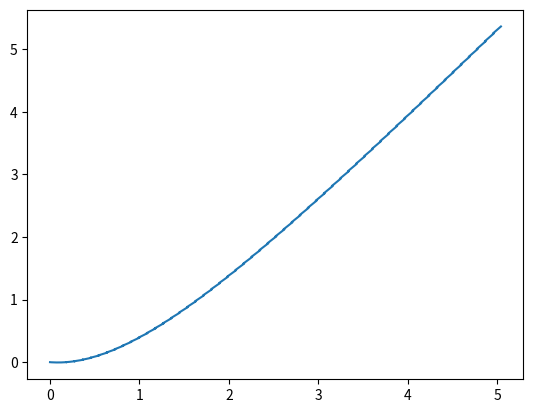

Write Python code to recreate this figure.
# -*- coding: utf-8 -*-
"""
Created on Wed Jul 12 14:52:38 2023

[redacted]

NON-LINEAR QUADCOPTER SIMULATION

ref: https://www.hindawi.com/journals/je/2022/2449901/

TODO:
    * implement missing resolution of all states:
        - for some states you might need to compute the remaining
          inertial vs body frame transforms
          
        - ode figure out how to solve the 2nd ord ode to obtain positions!!!
        
    * figure out control scheme

"""
import numpy as np
from numpy import sin as s
from numpy import cos as c
from numpy import tan
import matplotlib.pyplot as plt
from scipy.integrate import odeint
from time import time_ns
from matplotlib import pyplot as plt
plt.close('all')

'''mechanical constants'''
g = 9.81
m = 0.250
l = 0.065                  # distance between rotor and center of mass
Ixx = 0.0001295
Iyy = 0.0001295
Izz = 0.0002494 
Jr = 0.5*0.0014*0.03175**2 # rotor inertia approximated as a thin disk
kt = 0.1863*10**(-6)       # thrust coefficient
kdx = 0.2                  # drag coefficients chosen arbitrarily similar to
kdy = 0.2                  #    the values in the paper with the drag model 
kdz = 0.2                  #    simplified to Fd = -kd*v

'''set-points'''
z_des   = -10              # z axis points downward
the_des = 0
phi_des = 0
psi_des = 0

'''initial conditions for all states and inputs'''
# States
dp  = dq  = dr  = 0  # angular accelerations roll, pitch, yaw 
p   = q   = r   = 0  # rates of rotation     roll, pitch, yaw 
phi = the = psi = 0  # angle of pose         roll, pitch, yaw 
ddx = ddy = ddz = 0  # linear accelerations  forward, leftward, upward
dx  = dy  = dz  = 0  # linear speeds         forward, leftward, upward
x   = y   = z   = 0  # global position       forward, leftward, upward
X0 = [p,q,r, x,y,z, dx,dy,dz, phi,the,psi, dp,dq,dr, ddx,ddy,ddz]
# Inputs
w1 = 0
w2 = 0
w3 = 0
w4 = 0
W0 = [w1,w2,w3,w4]
# Equivalent thrust
Tthr =   kt*(w1**2 + w2**2 + w3**2 + w4**2)
Tphi = l*kt*(-w2^2 + w4^2)
Tthe = l*kt*(-w1^2 + w3^2)
Tpsi = l*kt*(-w1^2 + w2^2 - w3^2 + w4^2)
T0 = [Tphi,Tthe,Tpsi,Tthr]

def controller(X):
    #TODO: given state and PID gains, calculate desired thrust and torque
    
    # CONTROLLER GAINS
    # ...
    # ...
    
    # ACTUATOR LIMITS
    w_max = 24200*(2*np.pi/60) # (rad/s)    if Imax = 3.5A
    dw_max = 4200              # (rad/s^2)  this is a severe underestimation
                               #            based on 3Nmm of torque, but safe 
                               #            for a first design attempt

    ############### PLACE HOLDER - REPLACE WITH CONTROL LAWS ###############    
    w1 = 1905
    w2 = 1905
    w3 = 1905
    w4 = 1905
    # speed to thrust and torque transformations
    Tthr =   kt*(w1**2 + w2**2 + w3**2 + w4**2)
    Tphi = l*kt*(-w2^2 + w4^2)
    Tthe = l*kt*(-w1^2 + w3^2)
    Tpsi = l*kt*(-w1^2 + w2^2 - w3^2 + w4^2)
    ############### PLACE HOLDER - REPLACE WITH CONTROL LAWS ############### 
    
    return([w1,w2,w3,w4],[Tphi,Tthe,Tpsi,Tthr])

def ode(X,t):
    # TODO
    # possible option: include W as a state with simple constraints, take
    # dwdt = cst.
    # in this case, the controller outputs no-longer match the actuator effort
    # so you'd have to rewrite to make the distinction between 
    # Tdes, Wdes and T,W
    #
    
    # UNPACK RELEVANT STATES
    p = X[0]
    q = X[1]
    r = X[2]
    
    x = X[3]
    y = X[4]
    z = X[5]
    
    dx = X[6]
    dy = X[7]
    dz = X[8]    
    
    phi = X[9]
    the = X[10]
    psi = X[11]  
    
    # UNPACK INPUTS
    Tphi = T[0]
    Tthe = T[1]
    Tpsi = T[2]
    Tthr = T[3]
    w1 = W[0]
    w2 = W[1]
    w3 = W[2]
    w4 = W[3]
    
    # ROTATIONAL DYNAMICS
    dp = q*r*(Iyy-Izz)/Ixx - Jr*( q/Ixx)*(-w1+w2-w3+w4) + Tphi/Ixx
    dq = p*r*(Izz-Ixx)/Iyy - Jr*(-p/Iyy)*(-w1+w2-w3+w4) + Tthe/Iyy
    dr = p*q*(Ixx-Iyy)/Izz - Jr*( 0    )*(-w1+w2-w3+w4) + Tpsi/Izz
    
    # LINEAR DYNAMICS    
    ddx = -g*0 + Tthr/m * (c(psi)*s(the)*c(phi) + s(psi)*s(phi)) - 1/m * kdx*dx
    ddy = -g*0 + Tthr/m * (s(psi)*s(the)*c(phi) + c(psi)*s(phi)) - 1/m * kdy*dy
    ddz = -g*1 + Tthr/m * (c(the)*c(phi))                        - 1/m * kdz*dz
    
    # s1 = dx # Reduced order method generates a set of coupled 1st-order ODE's. 
    # s2 = dy # The new set of ODE's looks like just assigning variables 
    # s3 = dz # unneccessarily, but explicitly adding ODE's is required.    
    # s1 = -g*0 + Tthr/m * (c(psi)*s(the)*c(phi) + s(psi)*s(phi)) - (1/m)*kdx*x
    # s2 = -g*0 + Tthr/m * (s(psi)*s(the)*c(phi) + c(psi)*s(phi)) - (1/m)*kdy*y
    # s3 = -g*1 + Tthr/m * (c(the)*c(phi))                        - (1/m)*kdz*z
    
    # ANGLE TRANSFORMS
    dphi = p + s(phi)*tan(the)*q + c(phi)*tan(the)*r
    dthe = 0 + c(phi)*q          - s(phi)*r
    dpsi = 0 + (s(phi)/c(the))*q + (c(phi)/c(the))*r    
    
    #return([dp,dq,dr, dx,dy,dz, ddx,ddy,ddz, dphi,dthe,dpsi])
    return([dp,dq,dr, dx,dy,dz, ddx,ddy,ddz, dphi,dthe,dpsi])


def deltas(X_log,Xt,dt):
    n_rows, n_cols = Xt.shape
    deltas = np.zeros((n_rows, 6))
    for row_index in range(n_rows):
        pt = Xt[row_index,0]
        qt = Xt[row_index,1]
        rt = Xt[row_index,2]
        dxt = Xt[row_index,6]
        dyt = Xt[row_index,7]
        dzt = Xt[row_index,8]
        try:
            # This should always be ok, since we have initial conditions
            p0 = X_log[-1,0]
            q0 = X_log[-1,1]
            r0 = X_log[-1,2]
            dx0 = X_log[-1,6]
            dy0 = X_log[-1,8]
            dz0 = X_log[-1,8]
        except IndexError:
            # This should never happen
            print("Error in deltas operation: Index out of bounds.")
            p0 = q0 = r0 = dx0 = dy0 = dz0 = 0
        finally:
            dpdt = (pt-p0)/dt
            dqdt = (qt-q0)/dt
            drdt = (rt-r0)/dt
            ddxddt = (dxt-dx0)/dt
            ddyddt = (dyt-dy0)/dt
            ddzddt = (dzt-dz0)/dt
        new_row = np.array([dpdt,dqdt,drdt, ddxddt,ddyddt,ddzddt])
        deltas[row_index, :] = new_row     
    return(deltas)
    

'''SIMULATION PARAMETERS'''
t_end = 5               # (s) total simulation time 
t_dly = 10 *(10**-3)    # (s) time-delay: how stale is the sensed state? 
t_cpu = 100*(10**-3)    # (s) compute-time: speed of the control loop
resol = 1  *(10**-3)    # (s) simulation resolution

# initialize arrays with initial conditions to record simulation data
X_log = np.zeros([1,18])
W_log = np.zeros([1,4])
T_log = np.zeros([1,4])
t_log = np.zeros([1])
W = W0
T = T0
t_sim = 0
while(t_sim<=t_end):
    # The state is stored in this format:   
    #        [0,1,2  3,4,5   6, 7, 8,   9, 10, 11, 12,13,14,  15, 16, 17]
    # X    = [p,q,r, x,y,z, dx,dy,dz, phi,the,psi, dp,dq,dr, ddx,ddy,ddz].
    # Xsim = [p,q,r, x,y,z, dx,dy,dz, phi,the,psi]
    #
    # 0. If first loop: import initial conditions.
    if(t_sim == 0):
        X_log[0,:] = X0
        W_log[0,:] = W0
        T_log[0,:] = T0
        
    # 1. SENSOR READINGS. Get state snapshot at time t = t_sim.
    X_sens = X_log[-1] 
    
    # 2. PROCESSING LATENCY. Using the real state X, simulate ode for time 
    #    t = t_dly. 
    #    X_sim should take the form: [p,q,r, x,y,z, dx,dy,dz, phi,the,psi]
    dt1 = np.linspace(t_sim, t_sim+t_dly, round(t_dly/resol))
    Xt1 = odeint(ode, X_log[-1][:12], dt1)

    # 3. Using the sim results, derive the remaining states and append the 
    #    whole thing to X_log, where every row R is a complete set of states X. 
    #    Every R must correspond to the timestamp present in the same index in 
    #    t_log.
    dels = deltas(X_log, Xt1, resol)
    Xt1 = np.concatenate((Xt1, dels), axis=1)
    X_log = np.concatenate((X_log, Xt1), axis=0)
    t_log = np.concatenate((t_log, dt1), axis=0)
    
    # create array Tt1 with number of rows = len(dt1)
    # fill each row with T_log[-1]
    Tt1 = np.tile(T_log[-1], (len(dt1), 1))
    # append Tt1 onto the end of T_log
    T_log = np.concatenate((T_log, Tt1), axis=0)
    # repeat for W
    Wt1 = np.tile(W_log[-1], (len(dt1), 1))
    W_log = np.concatenate((W_log, Wt1), axis=0)
    
    # 4. CONTROL ACTION. Update controller outputs using X_sens.  
    W, T = controller(X_sens)
    
    # 5. COMPUTATION FREQUENCY. Using X and W,T simulate ode for time 
    #    t = t_cpu-t_dly.
    dt2 = np.linspace(t_sim, t_sim+t_cpu-t_dly, round((t_cpu-t_dly)/resol))
    Xt2 = odeint(ode, X_log[-1][:12], dt2)
    
    # 6. Repeat step 3, this time for the second simulated delay, Xt2.
    dels = deltas(X_log, Xt2, resol)
    Xt2 = np.concatenate((Xt2, dels), axis=1)
    X_log = np.concatenate((X_log, Xt2), axis=0)
    t_log = np.concatenate((t_log, dt2), axis=0)
    # This time append the newly calculated T and W values!
    Tt1 = np.tile(T, (len(dt1), 1))  
    Wt1 = np.tile(W, (len(dt1), 1))
    W_log = np.concatenate((W_log, Wt1), axis=0)
    
    # 7. Track simulation time
    t_sim += (t_cpu - t_dly)


# finally, plot results 
fig, ax = plt.subplots()
ax.plot(t_log, X_log[:,5])
plt.show()



